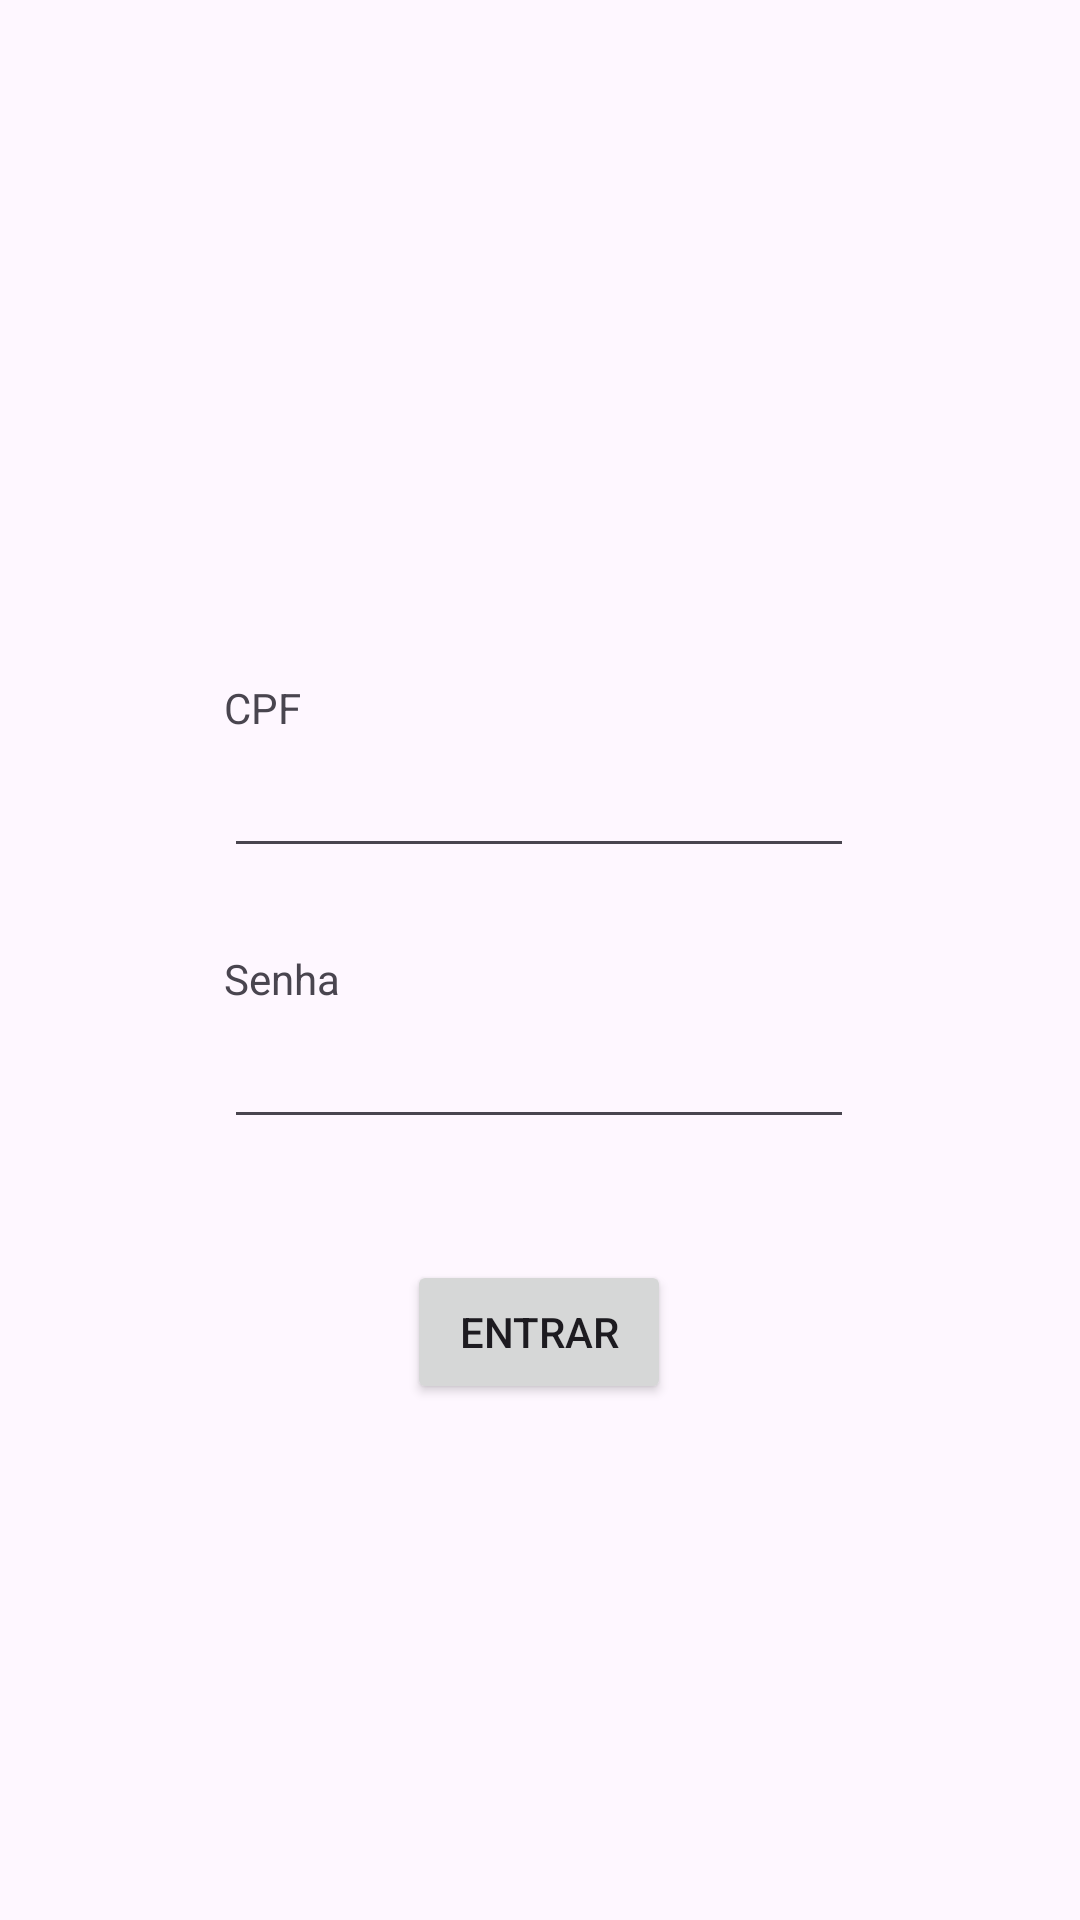

Write the Android layout XML for this screen, with the resource values it uses.
<!-- AndroidManifest.xml: application theme Theme.FaculdadeMobileCalculadoraSimples -->
<!-- res/layout/activity_login.xml -->
<?xml version="1.0" encoding="utf-8"?>
<androidx.constraintlayout.widget.ConstraintLayout xmlns:android="http://schemas.android.com/apk/res/android"
    xmlns:app="http://schemas.android.com/apk/res-auto"
    xmlns:tools="http://schemas.android.com/tools"
    android:id="@+id/login"
    android:layout_width="match_parent"
    android:layout_height="match_parent"
    android:padding="16dp"
    tools:context=".LoginActivity">

    <EditText
        android:id="@+id/cpf"
        android:layout_width="wrap_content"
        android:layout_height="wrap_content"
        android:layout_marginTop="232dp"
        android:ems="10"
        android:inputType="text"
        android:text=""
        app:layout_constraintEnd_toEndOf="parent"
        app:layout_constraintHorizontal_bias="0.497"
        app:layout_constraintStart_toStartOf="parent"
        app:layout_constraintTop_toTopOf="parent" />

    <EditText
        android:id="@+id/senha"
        android:layout_width="wrap_content"
        android:layout_height="wrap_content"
        android:ems="10"
        android:inputType="textPassword"
        app:layout_constraintBottom_toBottomOf="parent"
        app:layout_constraintEnd_toEndOf="parent"
        app:layout_constraintHorizontal_bias="0.497"
        app:layout_constraintStart_toStartOf="parent"
        app:layout_constraintTop_toBottomOf="@+id/cpf"
        app:layout_constraintVertical_bias="0.167" />

    <TextView
        android:id="@+id/textView"
        android:layout_width="wrap_content"
        android:layout_height="wrap_content"
        android:layout_marginBottom="44dp"
        android:text="@string/cpf"
        app:layout_constraintBottom_toBottomOf="@+id/cpf"
        app:layout_constraintStart_toStartOf="@+id/cpf" />

    <TextView
        android:id="@+id/textView2"
        android:layout_width="wrap_content"
        android:layout_height="wrap_content"
        android:layout_marginBottom="44dp"
        android:text="@string/senha"
        app:layout_constraintBottom_toBottomOf="@+id/senha"
        app:layout_constraintStart_toStartOf="@+id/senha" />

    <Button
        android:id="@+id/button"
        android:layout_width="wrap_content"
        android:layout_height="wrap_content"
        android:text="@string/entrar"
        app:layout_constraintBottom_toBottomOf="parent"
        app:layout_constraintEnd_toEndOf="parent"
        app:layout_constraintHorizontal_bias="0.498"
        app:layout_constraintStart_toStartOf="parent"
        app:layout_constraintTop_toBottomOf="@+id/senha"
        app:layout_constraintVertical_bias="0.206" />
</androidx.constraintlayout.widget.ConstraintLayout>
<!-- resources referenced by this layout -->
<resources>
  <string name="cpf">CPF</string>
  <string name="entrar">Entrar</string>
  <string name="senha">Senha</string>
  <style name="Theme.FaculdadeMobileCalculadoraSimples" parent="Base.Theme.FaculdadeMobileCalculadoraSimples" />
  <style name="Base.Theme.FaculdadeMobileCalculadoraSimples" parent="Theme.Material3.DayNight.NoActionBar">
          
          
      </style>
</resources>
